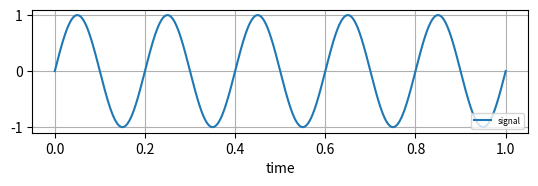
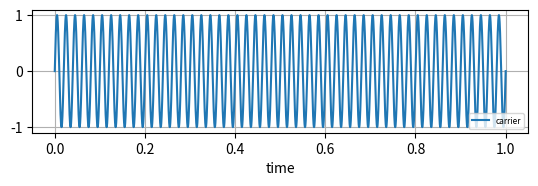
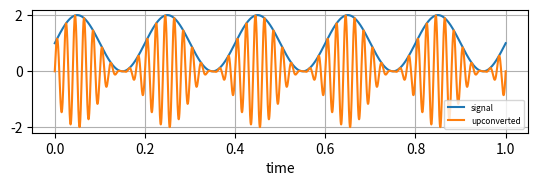
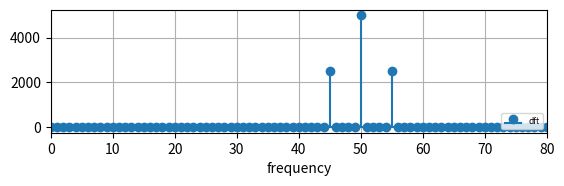
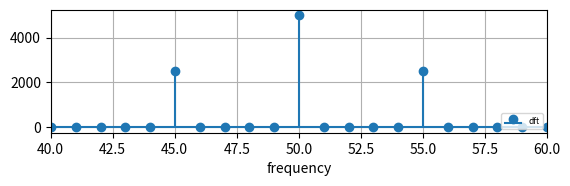
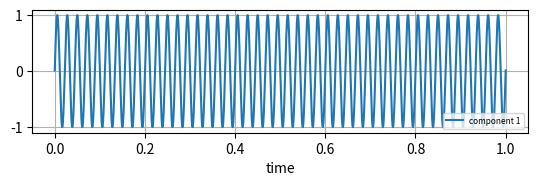
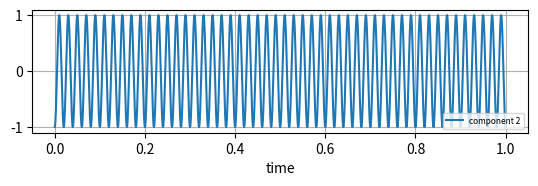
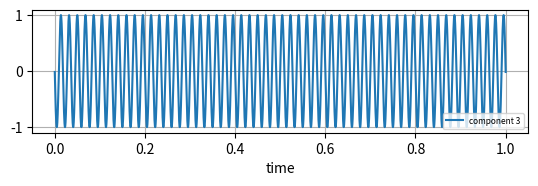
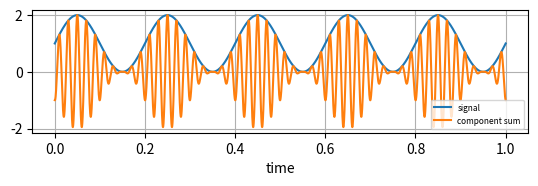

Reproduce these figures in Python, in order.
import numpy as np
from matplotlib import pyplot as plt
from numpy import pi as PI

NR_OF_SAMPLES = 10000
LOW_FREQUENCY = 5
HIGH_FREQUENCY = 50
time = np.linspace(0, 1, NR_OF_SAMPLES)
low_freq_signal = np.sin(2*PI*LOW_FREQUENCY*time)
high_freq_carrier = np.sin(2*PI*HIGH_FREQUENCY*time)
upconverted_signal = (low_freq_signal+1)*high_freq_carrier
sig_spectrum = np.fft.fft(upconverted_signal)
sig_spectrum = sig_spectrum[0:len(sig_spectrum)//2]
sig_spectrum_abs = np.absolute(sig_spectrum)
print(np.angle(sig_spectrum[HIGH_FREQUENCY-LOW_FREQUENCY]))
print(np.angle(sig_spectrum[HIGH_FREQUENCY]))
print(np.angle(sig_spectrum[HIGH_FREQUENCY+LOW_FREQUENCY]))
component_sine_1 = np.sin(2*PI*(HIGH_FREQUENCY-LOW_FREQUENCY)*time+np.angle(sig_spectrum[HIGH_FREQUENCY-LOW_FREQUENCY]))
component_sine_2 = np.sin(2*PI*HIGH_FREQUENCY*time+np.angle(sig_spectrum[HIGH_FREQUENCY]))
component_sine_3 = np.sin(2*PI*(HIGH_FREQUENCY+LOW_FREQUENCY)*time+np.angle(sig_spectrum[HIGH_FREQUENCY+LOW_FREQUENCY]))
component_sum = component_sine_2 + component_sine_1/2 + component_sine_3/2
# np.save('Upconverted_signal', upconverted_signal)

plt.figure(figsize = [6.4,1.6], dpi=150)
plt.grid()
plt.plot(time, low_freq_signal, label='signal')
plt.xlabel('time')
plt.legend(fontsize = 6, loc = 'lower right')
plt.show()

plt.figure(figsize = [6.4,1.6], dpi=150)
plt.grid()
plt.plot(time, high_freq_carrier, label='carrier')
plt.xlabel('time')
plt.legend(fontsize = 6, loc = 'lower right')
plt.show()

plt.figure(figsize = [6.4,1.6], dpi=150)
plt.grid()
plt.plot(time, low_freq_signal+1, label='signal')
plt.plot(time, upconverted_signal, label='upconverted')
plt.xlabel('time')
plt.legend(fontsize = 6, loc = 'lower right')
plt.show()

freqs = np.linspace(0, NR_OF_SAMPLES/2, int(NR_OF_SAMPLES/2))

plt.figure(figsize = [6.4,1.6], dpi=150)
plt.grid()
plt.stem(freqs, sig_spectrum_abs, label='dft', basefmt = '')
plt.xlabel('frequency')
plt.legend(fontsize = 6, loc = 'lower right')
plt.xlim(0,HIGH_FREQUENCY+LOW_FREQUENCY+HIGH_FREQUENCY/2)
plt.show()

plt.figure(figsize = [6.4,1.6], dpi=150)
plt.grid()
plt.stem(freqs, sig_spectrum_abs, label='dft', basefmt = '')
plt.xlabel('frequency')
plt.legend(fontsize = 6, loc = 'lower right')
plt.xlim(HIGH_FREQUENCY - 2*LOW_FREQUENCY,HIGH_FREQUENCY + 2*LOW_FREQUENCY)
plt.show()

plt.figure(figsize = [6.4,1.6], dpi=150)
plt.grid()
plt.plot(time, component_sine_1, label='component 1')
plt.xlabel('time')
plt.legend(fontsize = 6, loc = 'lower right')
plt.show()

plt.figure(figsize = [6.4,1.6], dpi=150)
plt.grid()
plt.plot(time, component_sine_2, label='component 2')
plt.xlabel('time')
plt.legend(fontsize = 6, loc = 'lower right')
plt.show()

plt.figure(figsize = [6.4,1.6], dpi=150)
plt.grid()
plt.plot(time, component_sine_3, label='component 3')
plt.xlabel('time')
plt.legend(fontsize = 6, loc = 'lower right')
plt.show()

plt.figure(figsize = [6.4,1.6], dpi=150)
plt.grid()
plt.plot(time, low_freq_signal+1, label='signal')
plt.plot(time, component_sum, label='component sum')
plt.xlabel('time')
plt.legend(fontsize = 6, loc = 'lower right')
plt.show()